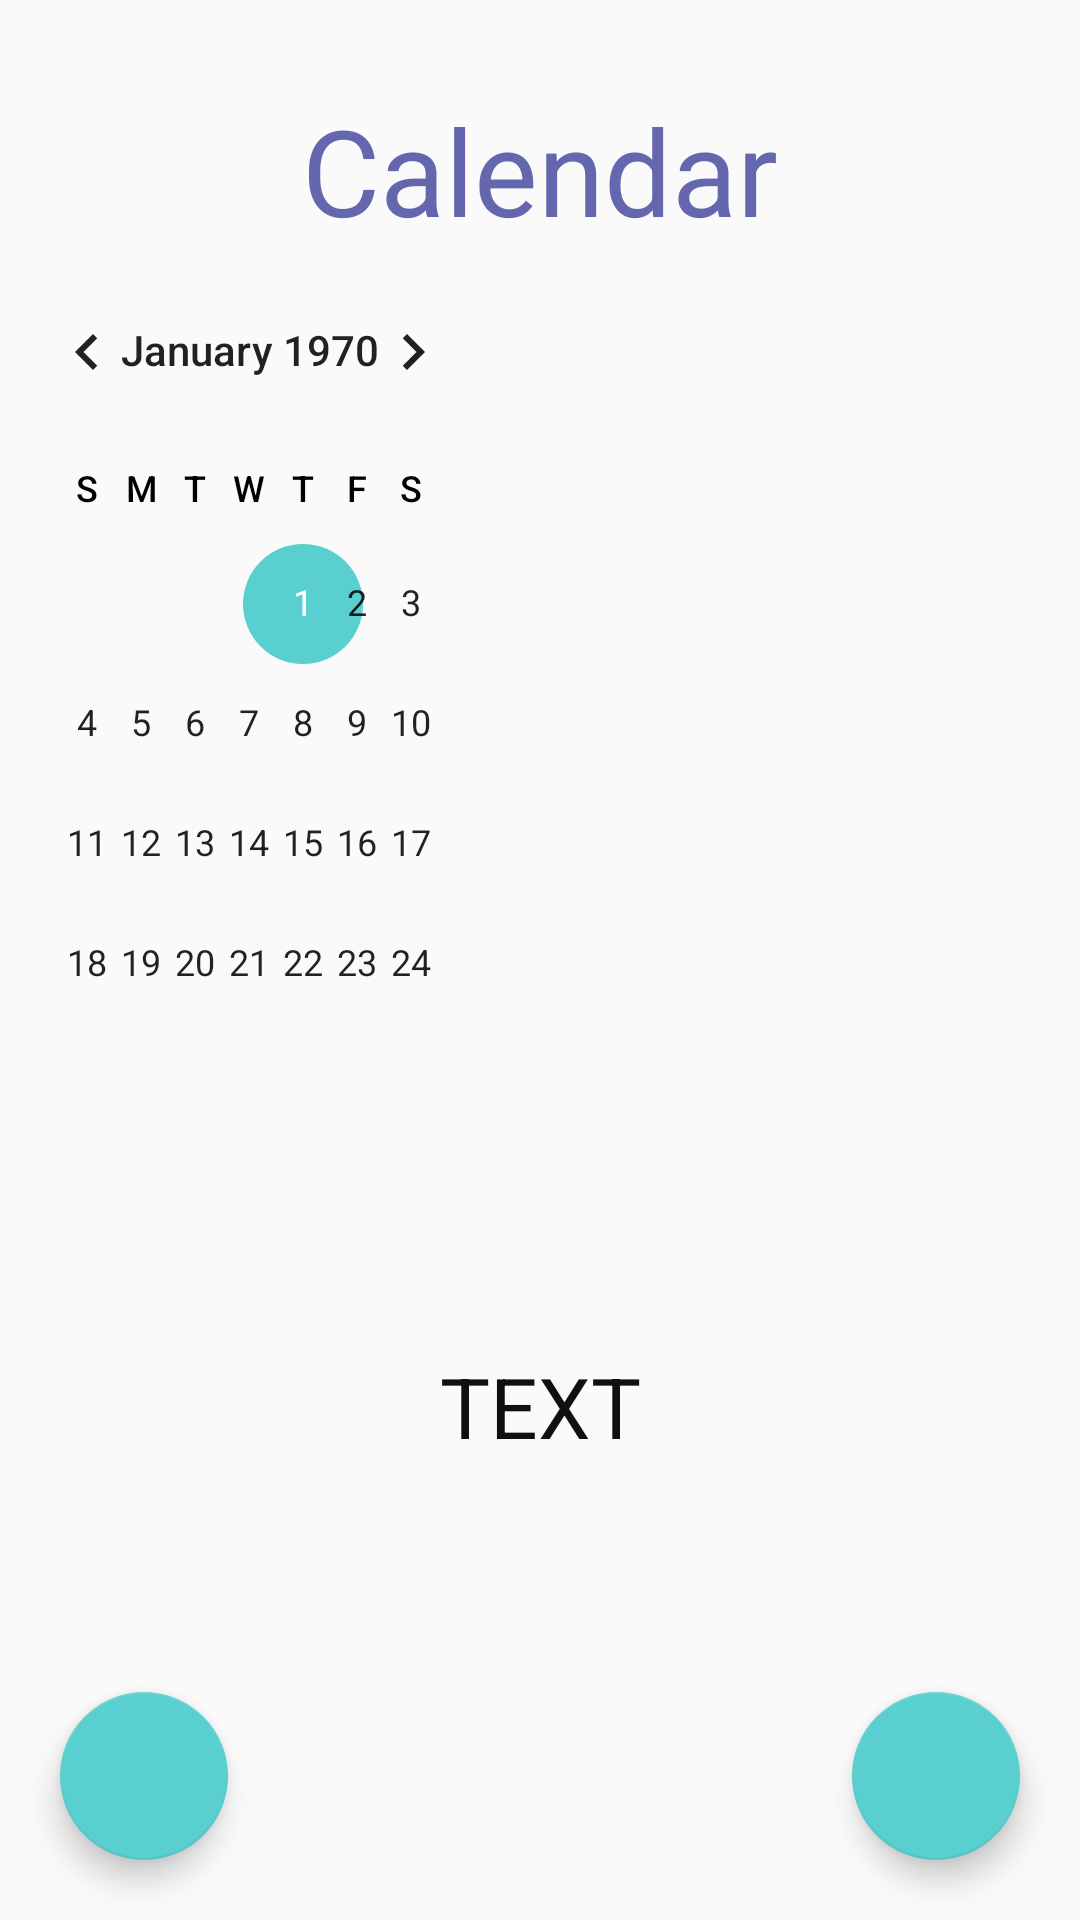

Produce the Android XML layout that renders to this screen, including the resource entries it uses.
<!-- AndroidManifest.xml: application theme AppTheme -->
<!-- res/layout/calendar.xml -->
<?xml version="1.0" encoding="utf-8"?>

<androidx.constraintlayout.widget.ConstraintLayout xmlns:android="http://schemas.android.com/apk/res/android"
    xmlns:app="http://schemas.android.com/apk/res-auto"
    xmlns:tools="http://schemas.android.com/tools"
    android:layout_width="match_parent"
    android:layout_height="match_parent">

    <TextView
        android:id="@+id/textView3"
        android:layout_width="wrap_content"
        android:layout_height="wrap_content"
        android:layout_marginTop="30dp"
        android:text="Calendar"
        android:textColor="@color/colorPrimary"
        android:textSize="40dp"
        app:layout_constraintEnd_toEndOf="parent"
        app:layout_constraintStart_toStartOf="parent"
        app:layout_constraintTop_toTopOf="parent" />

    <AbsoluteLayout
        android:id="@+id/absoluteLayout"
        android:layout_width="0dp"
        android:layout_height="0dp"
        app:layout_constraintBottom_toTopOf="@+id/dataScroll"
        app:layout_constraintEnd_toEndOf="parent"
        app:layout_constraintStart_toStartOf="parent"
        app:layout_constraintTop_toBottomOf="@+id/textView3">

        <CalendarView
            android:id="@+id/calendarView"
            android:layout_width="500px"
            android:layout_height="800px"
            android:layout_x="0px"
            android:layout_y="0px"
            android:weekDayTextAppearance="@color/colorPrimary" />

    </AbsoluteLayout>

    <com.google.android.material.floatingactionbutton.FloatingActionButton
        android:id="@+id/editButton"
        android:layout_width="wrap_content"
        android:layout_height="wrap_content"
        android:clickable="true"
        android:layout_marginBottom="20dp"
        android:layout_marginRight="20dp"
        android:layout_marginEnd="20dp"
        app:fabSize="normal"
        app:layout_constraintBottom_toBottomOf="parent"
        app:layout_constraintEnd_toEndOf="parent"
        app:srcCompat="@drawable/ic_baseline_edit_24" />

    <com.google.android.material.floatingactionbutton.FloatingActionButton
        android:id="@+id/calendarBackButton"
        android:layout_width="wrap_content"
        android:layout_height="wrap_content"
        android:layout_marginStart="20dp"
        android:layout_marginLeft="20dp"
        android:layout_marginBottom="20dp"
        android:clickable="true"
        app:layout_constraintBottom_toBottomOf="parent"
        app:layout_constraintStart_toStartOf="parent"
        app:srcCompat="@drawable/ic_baseline_arrow_back_24" />

    <ScrollView
        android:id="@+id/dataScroll"
        android:layout_width="wrap_content"
        android:layout_height="0dp"
        android:layout_marginVertical="30dp"
        android:fadeScrollbars="false"
        app:layout_constraintBottom_toBottomOf="parent"
        app:layout_constraintEnd_toEndOf="parent"
        app:layout_constraintHeight_percent="0.25"
        app:layout_constraintStart_toStartOf="parent">

        <LinearLayout
            android:layout_width="wrap_content"
            android:layout_height="wrap_content"
            android:orientation="vertical"
            android:paddingHorizontal="25dp">

            <TextView
                android:id="@+id/dataTextView"
                android:layout_width="match_parent"
                android:layout_height="wrap_content"
                android:text="TEXT"
                android:textColor="#101010"
                android:textSize="28dp" />
        </LinearLayout>
    </ScrollView>

</androidx.constraintlayout.widget.ConstraintLayout>
<!-- resources referenced by this layout -->
<resources>
  <color name="colorPrimary">#6466AE</color>
  <style name="AppTheme" parent="Theme.AppCompat.Light.DarkActionBar">
          
          <item name="colorPrimary">@color/colorPrimary</item>
          <item name="colorPrimaryDark">@color/colorPrimaryDark</item>
          <item name="colorAccent">@color/colorAccent</item>
      </style>
  <color name="colorPrimaryDark">#393B8A</color>
  <color name="colorAccent">#59CFCF</color>
</resources>
